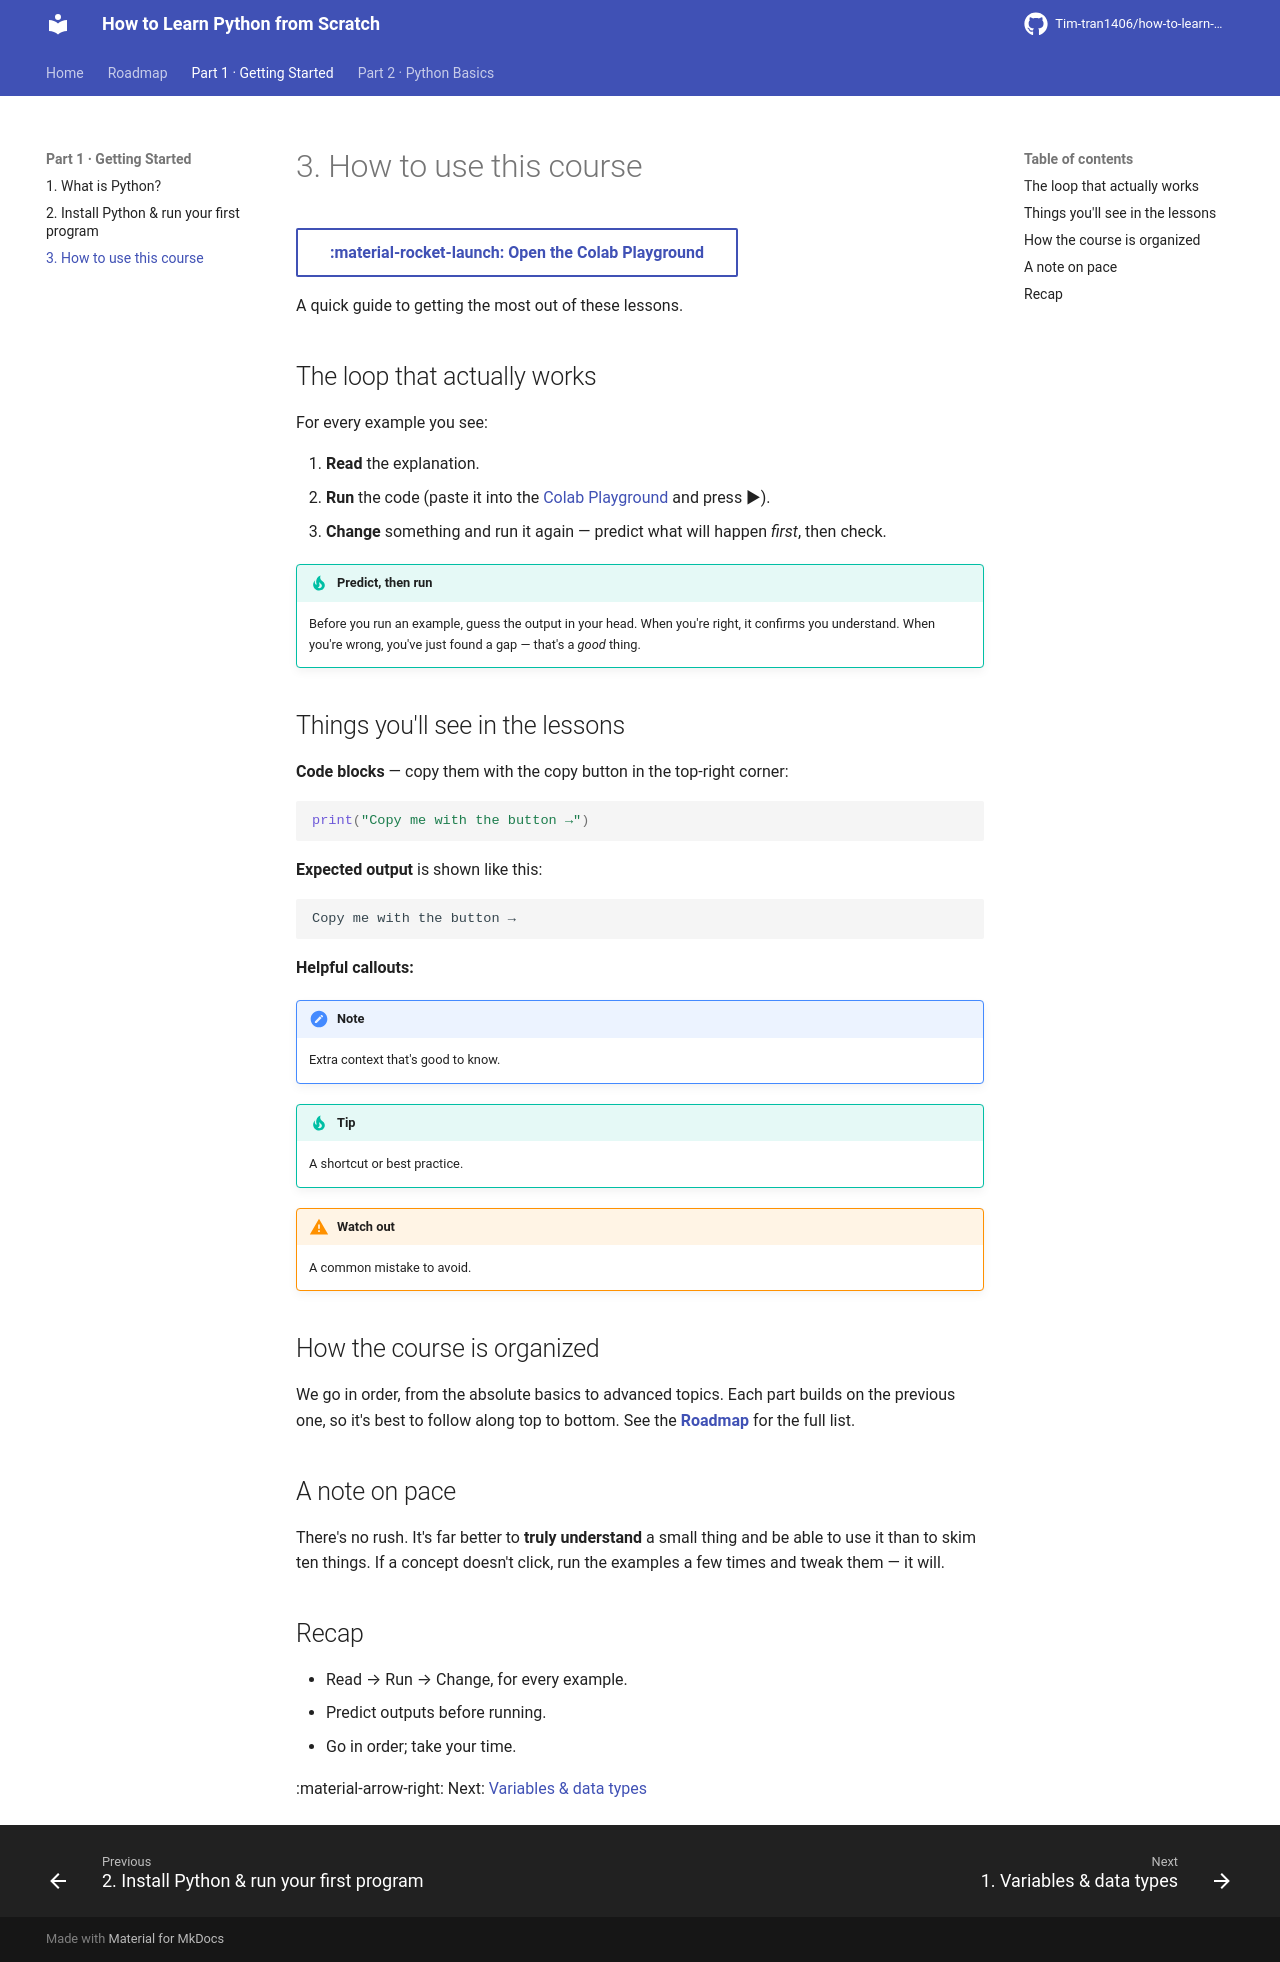

repository: Tim-tran1406/how-to-learn-python-from-scratch · page: part1-getting-started/03-how-to-use-this-course/index.html · generator: mkdocs

# 3. How to use this course

[:material-rocket-launch: Open the Colab Playground](https://colab.research.google.com/github/Tim-tran1406/how-to-learn-python-from-scratch/blob/main/notebooks/playground.ipynb){ .md-button target=_blank }

A quick guide to getting the most out of these lessons.

## The loop that actually works

For every example you see:

1. **Read** the explanation.
2. **Run** the code (paste it into the [Colab Playground](https://colab.research.google.com/github/Tim-tran1406/how-to-learn-python-from-scratch/blob/main/notebooks/playground.ipynb){ target=_blank } and press ▶).
3. **Change** something and run it again — predict what will happen *first*, then check.

!!! tip "Predict, then run"
    Before you run an example, guess the output in your head. When you're right, it confirms you
    understand. When you're wrong, you've just found a gap — that's a *good* thing.

## Things you'll see in the lessons

**Code blocks** — copy them with the copy button in the top-right corner:

```python
print("Copy me with the button →")
```

**Expected output** is shown like this:

```text
Copy me with the button →
```

**Helpful callouts:**

!!! note "Note"
    Extra context that's good to know.

!!! tip "Tip"
    A shortcut or best practice.

!!! warning "Watch out"
    A common mistake to avoid.

## How the course is organized

We go in order, from the absolute basics to advanced topics. Each part builds on the previous
one, so it's best to follow along top to bottom. See the **[Roadmap](../roadmap.md)** for the
full list.

## A note on pace

There's no rush. It's far better to **truly understand** a small thing and be able to use it than
to skim ten things. If a concept doesn't click, run the examples a few times and tweak them — it
will.

## Recap

- Read → Run → Change, for every example.
- Predict outputs before running.
- Go in order; take your time.

:material-arrow-right: Next: [Variables & data types](../part2-basics/01-variables-and-types.md)
